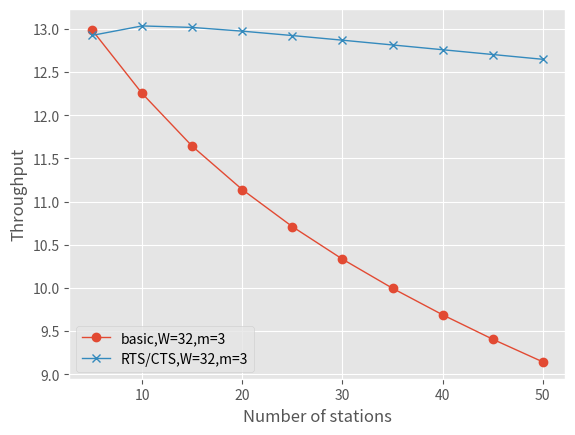

Reproduce this figure in Python.
from scipy.optimize import fsolve
import matplotlib.pyplot as plt
import numpy as np
########################################################################################################################
## this program is to evaluate the thoughput perormance of 802.11 DCF.
## 1) base mechanism without RTS/CTS
## 2) mechanism with RTS/CTS
########################################################################################################################

########################################################################################################################
##　Global parameter setting
########################################################################################################################
# bytes
L_payload = 1024
L_MAChdr = 14
L_PHYhdr = 16
L_ACK = 14 + L_PHYhdr
L_RTS = 20 + L_PHYhdr
L_CRS = 14 + L_PHYhdr

V_t = 18/8 #Mbps

T_propagation = 1
T_slot = 8
T_SIFS = 10
T_DIFS = 50

T_ACKtimout = 300
T_CTStimout = 300

CWmin = 32
m = 3

numOfstations_list = np.arange(5, 55, 5)

n_list = [5, 10, 20, 30, 40, 50, 60, 70, 80, 90, 100]
L_payload_list = [64, 128, 256, 512, 1024, 2048, 4096, 6000, 8000, 10000]
########################################################################################################################
## solve the equation of probability for transmitting in the next slot(Pt) and probability for collision(Pc)
## the equation is deduced by morkov chains
########################################################################################################################
def f_intermediate(x):
    Pt = x[0]
    Pc = x[1]
    return [2*(2*Pc-1)/((2*Pc-1)*(CWmin+1) + Pc*CWmin*((2*Pc)**m - 1)) - Pt,
             1 - Pc - (1-Pt)**(n - 1)]

def getDCFThroughputBase(para_n, para_CWmin=32, para_m=3):
    global n, CWmin, m
    n = para_n
    CWmin = para_CWmin
    m = para_m

    result1 = fsolve(f_intermediate, [0.5, 0.1])
    # print(result1)
    Pt = result1[0]
    Pc = result1[1]
    ####################################################################################################################
    ## caculate the transmission time
    T_Send_base = (L_PHYhdr + L_MAChdr + L_payload) / V_t + T_SIFS + T_propagation + L_ACK / V_t + T_DIFS + T_propagation
    T_collide_base = (L_PHYhdr + L_MAChdr + L_payload) / V_t + T_DIFS + T_propagation

    T_send = T_Send_base
    T_collide = T_collide_base

    ## caculate the transmission probability
    P_tr = 1 - (1 - Pt) ** n
    P_s = n * Pt * (1 - Pt) ** (n - 1) / P_tr

    ## caculate the throughput
    return  P_s * P_tr * L_payload * 8 / ((1 - P_tr) * T_slot + P_tr * P_s * T_send + P_tr * (1 - P_s) * T_collide)

## using RTS/CTS mechanism

def getDCFThroughputRTS(para_n, para_CWmin=32, para_m=3):
    global n, CWmin, m
    n = para_n
    CWmin = para_CWmin
    m = para_m

    result1 = fsolve(f_intermediate, [0.5, 0.1])
    # print(result1)
    Pt = result1[0]
    Pc = result1[1]
    ####################################################################################################################
    ## caculate the transmission time
    T_Send_rts = L_RTS / V_t + T_SIFS + T_propagation + L_CRS / V_t + T_SIFS + T_propagation + \
                 (L_PHYhdr + L_MAChdr + L_payload) / V_t + T_SIFS + T_propagation + L_ACK / V_t + T_DIFS + T_propagation
    T_collide_rts = L_RTS / V_t + T_DIFS + T_propagation

    T_send = T_Send_rts
    T_collide = T_collide_rts

    ## caculate the transmission probability
    P_tr = 1 - (1 - Pt) ** n
    P_s = n * Pt * (1 - Pt) ** (n - 1) / P_tr

    ## caculate the throughput
    return P_s * P_tr * L_payload * 8 / ((1 - P_tr) * T_slot + P_tr * P_s * T_send + P_tr * (1 - P_s) * T_collide)



########################################################################################################################
throughput = []
throughput1 = []
for n in numOfstations_list:
    throughput.append(getDCFThroughputBase(n, 32, 3))
    throughput1.append(getDCFThroughputRTS(n, 32, 3))
print(throughput,throughput1)
# throughput = []
# throughput1 = []
# for n in L_payload_list:
#     L_payload = n
#     throughput.append(getDCFThroughputBase(50, 32, 3))
#     throughput1.append(getDCFThroughputRTS(50, 32, 3))
########################################################################################################################

if True:
    plt.figure(1,facecolor='w')
    plt.style.use('ggplot')

    plt.plot(numOfstations_list,throughput,'-o',lw=1,label='basic,W=32,m=3')
    plt.plot(numOfstations_list,throughput1,'-x',lw=1,label='RTS/CTS,W=32,m=3')

    plt.xlabel('Number of stations')
    plt.ylabel('Throughput')
    plt.legend(loc=0)

    plt.show()
